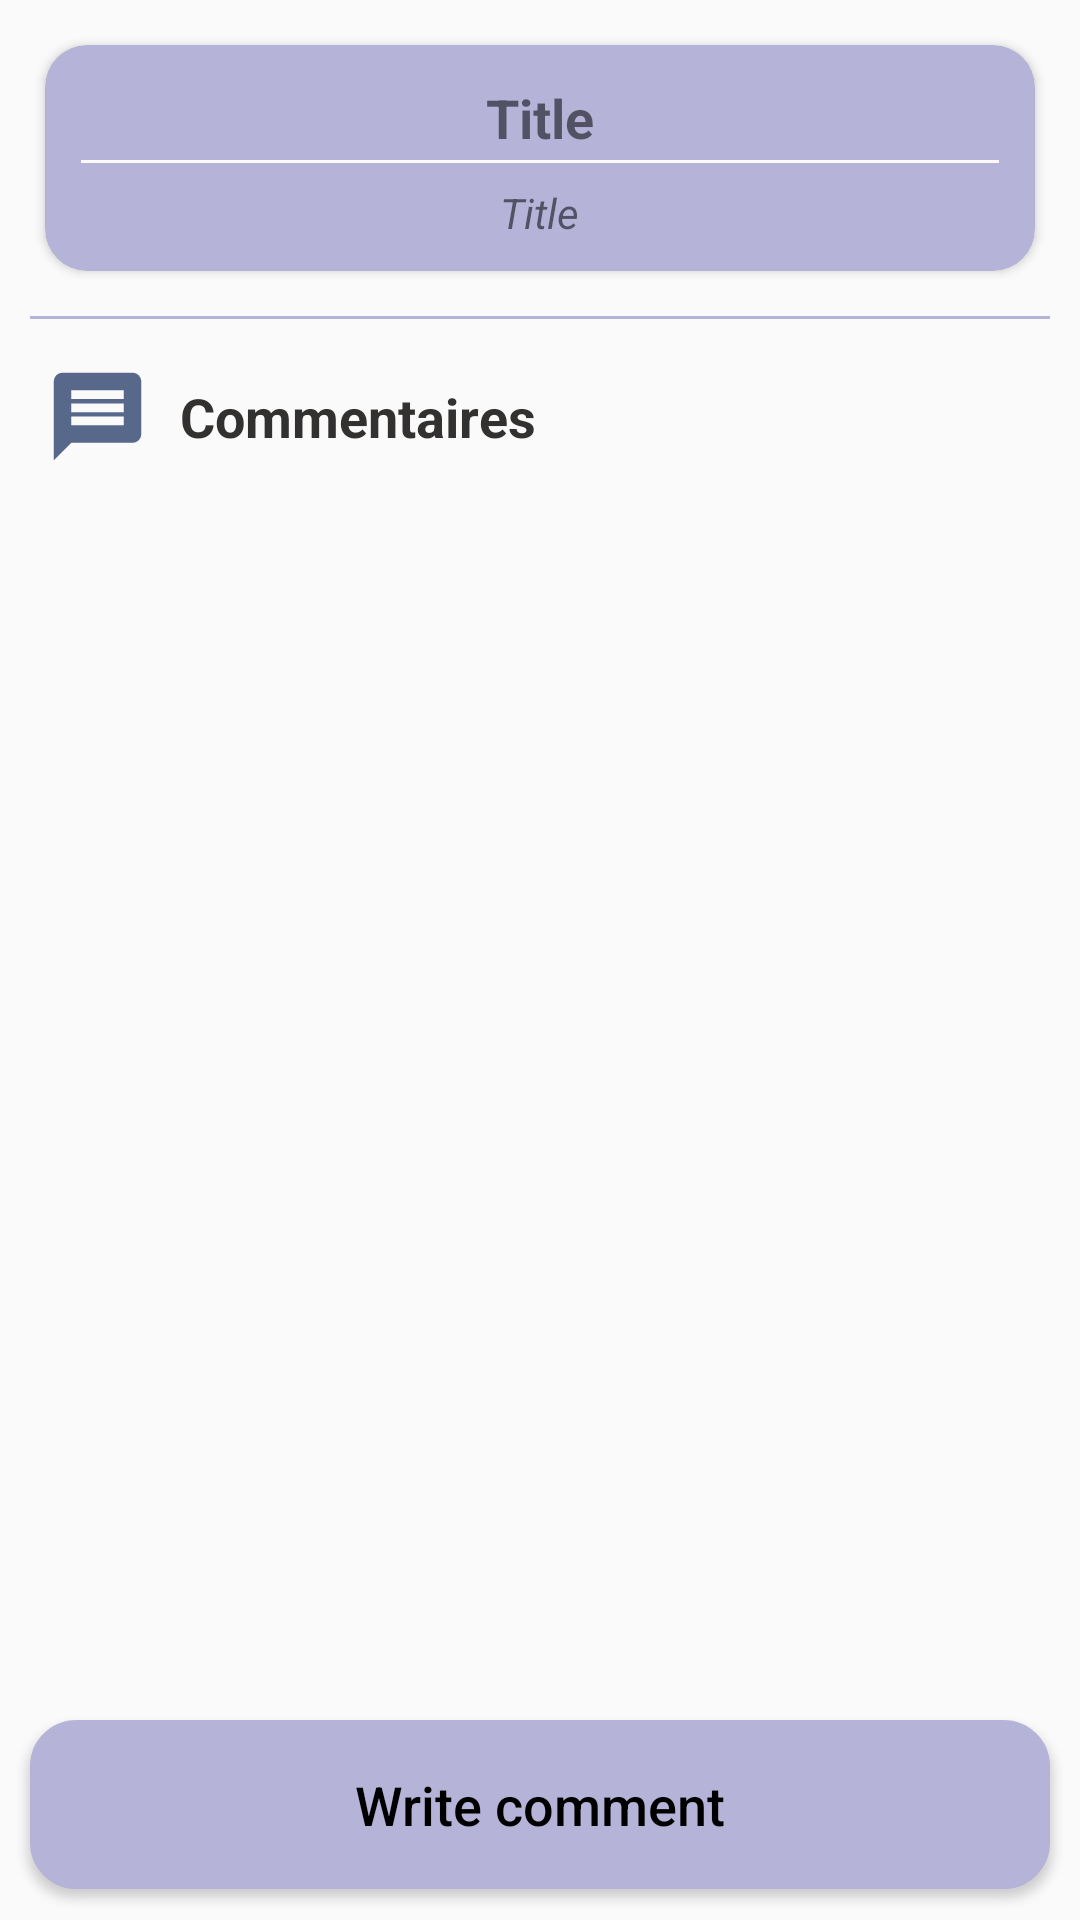

This screen was rendered from an Android layout file. Write that file and the resources it references.
<!-- AndroidManifest.xml: application theme Theme.VlabsTestJava -->
<!-- res/layout/fragment_post_details.xml -->
<?xml version="1.0" encoding="utf-8"?>
<RelativeLayout xmlns:android="http://schemas.android.com/apk/res/android"
    android:layout_width="match_parent"
    android:layout_height="match_parent"
    xmlns:app="http://schemas.android.com/apk/res-auto">

    <LinearLayout
        android:layout_width="match_parent"
        android:layout_height="match_parent"
        android:orientation="vertical">

        <LinearLayout
            android:layout_width="match_parent"
            android:layout_height="0dp"
            android:layout_weight="1"
            android:padding="10dp"
            android:orientation="vertical">

            <androidx.cardview.widget.CardView
                android:layout_width="match_parent"
                android:layout_height="wrap_content"
                app:cardCornerRadius="14dp"
                app:cardBackgroundColor="@color/light_blue"
                android:padding="25dp"
                android:layout_marginLeft="12dp"
                android:layout_marginRight="12dp"
                android:elevation="20dp"
                android:layout_margin="5dp"
                android:clickable="false">

                <LinearLayout
                    android:layout_width="match_parent"
                    android:layout_height="wrap_content"
                    android:layout_margin="10dp"
                    android:orientation="vertical">

                    <TextView
                        android:id="@+id/tvTitlePost"
                        android:layout_width="wrap_content"
                        android:layout_height="wrap_content"
                        android:layout_marginStart="2dp"
                        android:layout_marginEnd="2dp"
                        android:layout_marginTop="2dp"
                        android:textSize="@dimen/m_txt"
                        android:textStyle="bold"
                        android:layout_gravity="center"
                        android:text="Title"/>

                    <View
                        android:layout_width="match_parent"
                        android:layout_height="1dp"
                        android:background="@color/bg"
                        android:layout_margin="2dp"/>

                    <TextView
                        android:id="@+id/tvContentPost"
                        android:layout_width="wrap_content"
                        android:layout_height="wrap_content"
                        android:layout_marginStart="2dp"
                        android:layout_marginEnd="2dp"
                        android:layout_marginTop="5dp"
                        android:textStyle="italic"
                        android:layout_gravity="center"
                        android:text="Title"/>

                </LinearLayout>


            </androidx.cardview.widget.CardView>

            <View
                android:layout_width="match_parent"
                android:layout_height="1dp"
                android:background="@color/light_blue"
                android:layout_marginTop="10dp"/>

            <LinearLayout
                android:layout_width="match_parent"
                android:layout_height="wrap_content"
                android:layout_marginStart="5dp"
                android:layout_marginTop="15dp"
                android:orientation="horizontal">

                <ImageView
                    android:layout_width="35dp"
                    android:layout_height="35dp"
                    android:src="@drawable/ic_baseline_message_24"/>

                <TextView
                    android:id="@+id/tvComments"
                    android:layout_width="wrap_content"
                    android:layout_height="wrap_content"
                    android:text="Commentaires"
                    android:enabled="false"
                    android:layout_marginLeft="10dp"
                    android:textSize="@dimen/m_txt"
                    android:textStyle="bold"
                    android:textColor="@color/text_color"
                    android:layout_gravity="center_vertical"/>

            </LinearLayout>

            <androidx.recyclerview.widget.RecyclerView
                android:id="@+id/rvComments"
                android:layout_width="match_parent"
                android:layout_height="match_parent"
                android:layout_marginTop="15dp"/>

        </LinearLayout>

        <Button
            android:id="@+id/btnWriteComment"
            android:layout_width="match_parent"
            android:layout_height="0dp"
            android:text="Write comment"
            android:textAllCaps="false"
            android:layout_margin="10dp"
            android:textSize="@dimen/m_txt"
            android:textColor="@android:color/black"
            android:visibility="visible"
            android:layout_weight="0.1"
            android:background="@drawable/rectangular_btn"/>


    </LinearLayout>

    <LinearLayout
        android:id="@+id/layoutWriteComment"
        android:layout_width="match_parent"
        android:layout_height="wrap_content"
        android:orientation="vertical"
        android:layout_alignParentBottom="true"
        android:clickable="true"
        android:padding="5dp"
        android:visibility="gone"
        android:background="@drawable/send_comment_layout">

        <LinearLayout
            android:layout_width="match_parent"
            android:layout_height="50dp"
            android:layout_marginTop="15dp"
            android:background="@drawable/rectangular_shape"
            android:orientation="horizontal">

            <ImageView
                android:layout_width="wrap_content"
                android:layout_height="wrap_content"
                android:layout_gravity="center_vertical"
                android:layout_marginLeft="10dp"
                android:src="@drawable/edit" />

            <EditText
                android:id="@+id/edNameComment"
                android:layout_width="wrap_content"
                android:layout_height="match_parent"
                android:layout_weight="1"
                android:background="@null"
                android:gravity="start|center"
                android:hint="Name"
                android:maxLength="200"
                android:inputType="textEmailAddress"
                android:paddingLeft="10dp"
                android:paddingRight="10dp"
                android:textSize="@dimen/txt" />
        </LinearLayout>

        <LinearLayout
            android:layout_width="match_parent"
            android:layout_height="wrap_content"
            android:layout_marginTop="15dp"
            android:minHeight="100dp"
            android:background="@drawable/rectangular_shape"
            android:orientation="horizontal">

            <ImageView
                android:layout_width="wrap_content"
                android:layout_height="wrap_content"
                android:layout_marginTop="10dp"
                android:layout_marginLeft="10dp"
                android:src="@drawable/edit" />

            <EditText
                android:id="@+id/edBodyComment"
                android:layout_width="wrap_content"
                android:layout_height="wrap_content"
                android:layout_weight="1"
                android:background="@null"
                android:layout_marginTop="10dp"
                android:maxLines="10"
                android:hint="Comment"
                android:maxLength="200"
                android:inputType="textEmailAddress"
                android:paddingLeft="10dp"
                android:paddingRight="10dp"
                android:textSize="@dimen/txt" />
        </LinearLayout>

        <LinearLayout
            android:layout_width="match_parent"
            android:layout_height="50dp"
            android:layout_marginTop="15dp"
            android:background="@drawable/rectangular_shape"
            android:orientation="horizontal">

            <ImageView
                android:layout_width="wrap_content"
                android:layout_height="wrap_content"
                android:layout_gravity="center_vertical"
                android:layout_marginLeft="10dp"
                android:src="@drawable/email" />

            <EditText
                android:id="@+id/edEmailComment"
                android:layout_width="wrap_content"
                android:layout_height="match_parent"
                android:layout_weight="1"
                android:background="@null"
                android:gravity="start|center"
                android:hint="Email"
                android:maxLength="200"
                android:inputType="textEmailAddress"
                android:paddingLeft="10dp"
                android:paddingRight="10dp"
                android:textSize="@dimen/txt" />
        </LinearLayout>

        <Button
            android:id="@+id/btnSendComment"
            android:layout_width="match_parent"
            android:layout_height="60dp"
            android:text="Send comment"
            android:textAllCaps="false"
            android:layout_margin="20dp"
            android:textColor="@android:color/black"
            android:visibility="visible"
            android:background="@drawable/rectangular_btn"/>

    </LinearLayout>

</RelativeLayout>
<!-- resources referenced by this layout -->
<resources>
  <color name="bg">#FFFAFA</color>
  <color name="light_blue">#b6b3d9</color>
  <color name="text_color">#333030</color>
  <dimen name="m_txt">18sp</dimen>
  <dimen name="txt">14sp</dimen>
  <!-- drawable edit (drawable) -->
  <vector android:height="24dp" android:tint="#555346"
      android:viewportHeight="24" android:viewportWidth="24"
      android:width="24dp" xmlns:android="http://schemas.android.com/apk/res/android">
      <path android:fillColor="@android:color/white" android:pathData="M3,17.25V21h3.75L17.81,9.94l-3.75,-3.75L3,17.25zM20.71,7.04c0.39,-0.39 0.39,-1.02 0,-1.41l-2.34,-2.34c-0.39,-0.39 -1.02,-0.39 -1.41,0l-1.83,1.83 3.75,3.75 1.83,-1.83z"/>
  </vector>
  <!-- drawable email (drawable) -->
  <vector android:height="24dp" android:tint="#555346"
      android:viewportHeight="24" android:viewportWidth="24"
      android:width="24dp" xmlns:android="http://schemas.android.com/apk/res/android">
      <path android:fillColor="@android:color/white" android:pathData="M20,4L4,4c-1.1,0 -1.99,0.9 -1.99,2L2,18c0,1.1 0.9,2 2,2h16c1.1,0 2,-0.9 2,-2L22,6c0,-1.1 -0.9,-2 -2,-2zM20,8l-8,5 -8,-5L4,6l8,5 8,-5v2z"/>
  </vector>
  <!-- drawable ic_baseline_message_24 (drawable) -->
  <vector android:height="24dp" android:tint="#57688B"
      android:viewportHeight="24" android:viewportWidth="24"
      android:width="24dp" xmlns:android="http://schemas.android.com/apk/res/android">
      <path android:fillColor="@android:color/white" android:pathData="M20,2L4,2c-1.1,0 -1.99,0.9 -1.99,2L2,22l4,-4h14c1.1,0 2,-0.9 2,-2L22,4c0,-1.1 -0.9,-2 -2,-2zM18,14L6,14v-2h12v2zM18,11L6,11L6,9h12v2zM18,8L6,8L6,6h12v2z"/>
  </vector>
  <!-- drawable rectangular_btn (drawable) -->
  <?xml version="1.0" encoding="utf-8"?>
  <shape xmlns:android="http://schemas.android.com/apk/res/android"
      android:shape="rectangle" >
      <solid android:color="@color/light_blue" />
      <corners android:radius="15dp" />
      <stroke android:color="@color/light_blue"
          android:width="1dp"/>
  </shape>
  <!-- drawable rectangular_shape (drawable) -->
  <?xml version="1.0" encoding="utf-8"?>
  <shape xmlns:android="http://schemas.android.com/apk/res/android"
      android:shape="rectangle">
      <corners
          android:radius="10dp"/>
      <stroke
          android:color="@color/hint_color"
          android:width="0.3dp"/>
      <solid
          android:color="@android:color/white"/>
  
  </shape>
  <!-- drawable send_comment_layout (drawable) -->
  <?xml version="1.0" encoding="utf-8"?>
  <shape xmlns:android="http://schemas.android.com/apk/res/android">
  
      <solid android:color="@color/bg"/>
  
      <stroke
          android:width="2dp"
          android:color="@android:color/black" />
  
      <corners android:topLeftRadius="5dp" android:topRightRadius="5dp"/>
  
  </shape>
  <style name="Theme.VlabsTestJava" parent="Theme.AppCompat.Light.NoActionBar">
          
          <item name="colorPrimary">@color/light_blue</item>
          <item name="colorPrimaryVariant">@color/light_blue</item>
          <item name="colorOnPrimary">@android:color/white</item>
          
          <item name="colorSecondary">@color/teal_200</item>
          <item name="colorSecondaryVariant">@color/teal_700</item>
          <item name="colorOnSecondary">@color/black</item>
          
          <item name="android:statusBarColor" tools:targetApi="l">?attr/colorPrimaryVariant</item>
          
      </style>
  <color name="hint_color">#948e8e</color>
  <color name="teal_200">#FF03DAC5</color>
  <color name="teal_700">#FF018786</color>
  <color name="black">#FF000000</color>
</resources>
